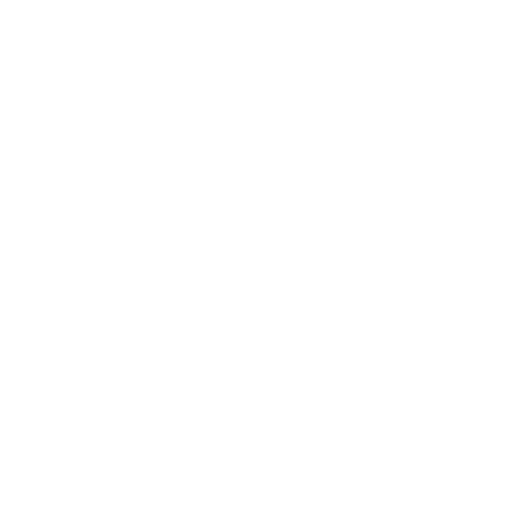
t = 0.00 s
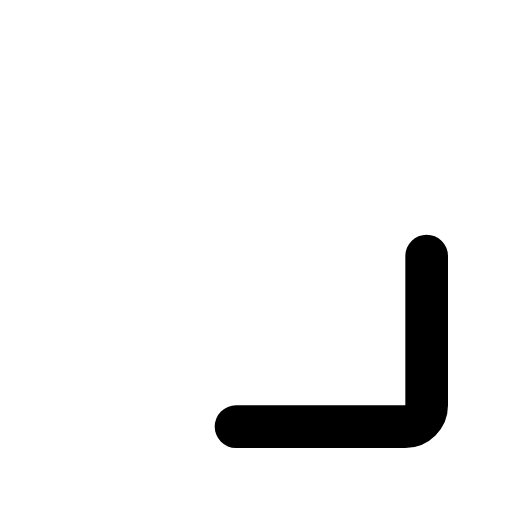
t = 0.15 s
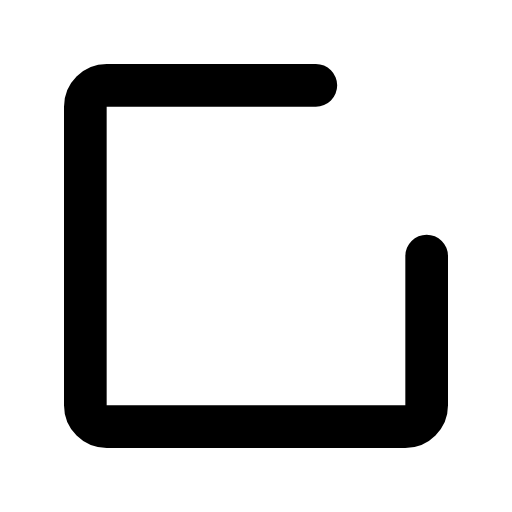
t = 0.45 s
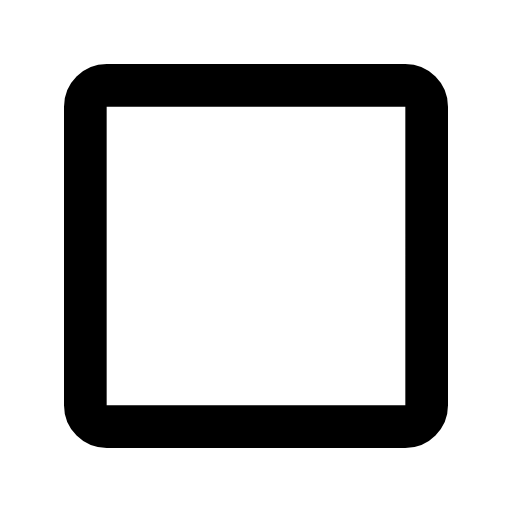
t = 0.70 s
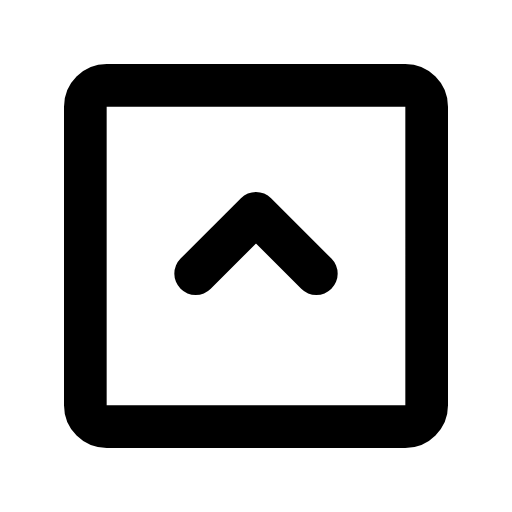
t = 0.90 s
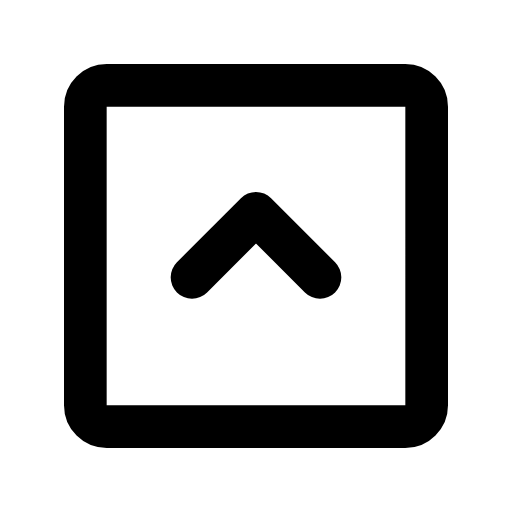
t = 1.10 s

The animated SVG that drew these frames (rendered in a browser with its animation timeline set to each time). Animation: 2 SMIL elements (animate=2); one cycle of 1.10 s.

<svg xmlns="http://www.w3.org/2000/svg" width="24" height="24" viewBox="0 0 24 24"><g fill="none" stroke="currentColor" stroke-linecap="round" stroke-linejoin="round" stroke-width="2"><path stroke-dasharray="66" d="M20 12v7c0 0.55 -0.45 1 -1 1h-14c-0.55 0 -1 -0.44 -1 -1v-14c0 -0.55 0.45 -1 1 -1h14c0.55 0 1 0.45 1 1Z"><animate fill="freeze" attributeName="stroke-dashoffset" dur="0.6s" values="66;0"/></path><path stroke-dasharray="8" stroke-dashoffset="8" d="M12 10l-3 3M12 10l3 3"><animate fill="freeze" attributeName="stroke-dashoffset" begin="0.7s" dur="0.4s" to="0"/></path></g></svg>
